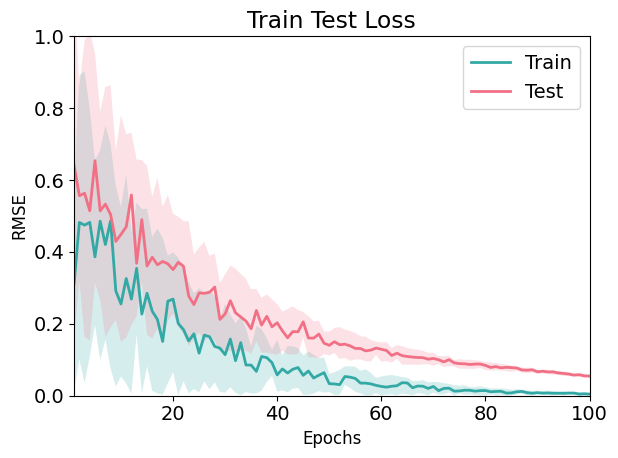

Python code for this plot:
import numpy as np
import matplotlib.pyplot as plt


def plot_train_test_losses(train_losses:np.array, test_losses:np.array, title="Train Test Loss",
                           x_label="Epochs", y_label="RMSE",
                           min_max_bounds= True,
                           tight_x_lim = True, y_lim=None,
                           train_legend = "Train", test_legend = "Test",
                           save_path=None)->None:
    """
    This function takes in train and test losses as inputs and plots them using matplotlib.

    Parameters:
    ---
    train_losses (numpy array): Array of train losses for each epoch. The shape of the array should be (num_runs, num_epochs)
    test_losses (numpy array): Array of test losses for each epoch. The shape of the array should be (num_runs, num_epochs)
    title (str): Title of the plot (default is "Train Test Loss")
    x_label (str): Label for the x-axis (default is "Epochs")
    y_label (str): Label for the y-axis (default is "RMSE")
    min_max_bounds (bool): If True, the plot shows minimum and maximum values of losses, if False, the plot shows mean and standard deviation of losses (default is False)
    tight_x_lim (bool): If True, the x-axis limits are set to (0, num_epochs), if False, the x-axis limits are set automatically by matplotlib (default is True)
    y_lim (tuple): Limits for the y-axis (default is None)
    save_path (str): If provided, saves the plot at the given path (default is None)

    Returns:
    ---
    None

    Example Usage:
    ---
    plot_train_test_losses(train_losses, test_losses, title="Train Test Losses", x_label="Epochs", y_label="RMSE")
    """
    plt.rcParams["font.family"] = "Times New Roman"
    plt.rcParams["font.size"] = 14
    plt.rcParams["axes.labelsize"] = 12
    mean_train_losses = np.mean(train_losses, axis=0)
    std_train_losses = np.std(train_losses, axis=0)
    mean_test_losses = np.mean(test_losses, axis=0)
    std_test_losses = np.std(test_losses, axis=0)
    if min_max_bounds:
        lower_train_losses = np.min(train_losses, axis=0)
        upper_train_losses = np.max(train_losses, axis=0)
        lower_test_losses = np.min(test_losses, axis=0)
        upper_test_losses = np.max(test_losses, axis=0)
    else:
        lower_train_losses = mean_train_losses - std_train_losses
        upper_train_losses = mean_train_losses + std_train_losses
        lower_test_losses = mean_test_losses - std_test_losses
        upper_test_losses = mean_test_losses + std_test_losses

    x_range = range(1, len(mean_train_losses) + 1)
    
    plt.plot(x_range ,mean_train_losses, color='#33a9a5', linewidth=2, label=train_legend)
    plt.fill_between(x_range, lower_train_losses, upper_train_losses, alpha=0.2, color='#33a9a5', edgecolor='none')

    plt.plot(x_range ,mean_test_losses, color='#f27085', linewidth=2, label=test_legend)
    plt.fill_between(x_range, lower_test_losses, upper_test_losses, alpha=0.2, color='#f27085', edgecolor='none')

    plt.legend()
    plt.title(title)
    plt.xlabel(x_label)
    plt.ylabel(y_label)
    if y_lim is not None:
        plt.ylim(y_lim)
    if tight_x_lim:
        plt.xlim(1, train_losses.shape[1])
    if save_path is not None:
        plt.savefig(save_path, dpi=300, bbox_inches='tight')
    plt.tight_layout()
    plt.show()


def normalize(x):
    return (x - x.min()) / (x.max() - x.min())
def convert2uint8(x):
    return (x * 255).astype(np.uint8)

def display_images(array1, array2, names, title, figsize = (10,5), savepath=None):
    fig, axs = plt.subplots(1, 2, figsize=figsize)
    for ax, array, name in zip(axs, [array1, array2], names):
        ax.imshow(array)
        ax.set_title(name)
        ax.tick_params(axis='both', which='both', bottom=False, top=False, left=False, right=False, labelbottom=False, labelleft=False)
    fig.suptitle(title)
    # tighten the plot
    fig.tight_layout()
    if savepath:
        plt.savefig(savepath, bbox_inches='tight')
    plt.show()

if __name__ == "__main__":
    train_losses = np.random.random((10, 100)) * np.geomspace(100, 1, num=100, endpoint=True)  /100 
    test_losses = np.random.random((10, 100)) * np.geomspace(100, 1, num=100, endpoint=True)  /100 + np.linspace(.1, 0, num=100, endpoint=True) + 0.05

    plot_train_test_losses(train_losses, test_losses,y_lim=[0,1])
